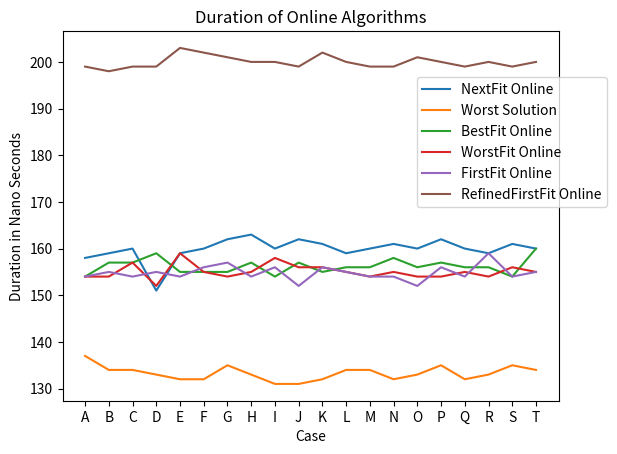

Reproduce this figure in Python. (Note: this script raises an exception after producing the figure.)
import matplotlib.pyplot as plt
# micro seconds
Baseline_dur = [
    228,
    236,
    255,
    227,
    227,
    232,
    246,
    230,
    198,
    231,
    224,
    225,
    228,
    227,
    209,
    221,
    223,
    207,
    237,
    235]
NFOff_dur = [
    4.27,
    4.39,
    4.46,
    4.34,
    4.39,
    4.36,
    4.33,
    4.51,
    4.30,
    4.41,
    4.35,
    4.32,
    4.40,
    4.38,
    4.38,
    4.41,
    4.36,
    4.38,
    4.40,
    4.45]
BFOff_dur = [
    57.7,
    65.2,
    73.5,
    61.2,
    63.2,
    62.5,
    68.5,
    64.3,
    53.5,
    65.9,
    61.5,
    59.2,
    64.1,
    64.7,
    58.7,
    56.4,
    56.1,
    55.4,
    67.4,
    67.4]
WFOff_dur = [
    58.8,
    69.1,
    79,
    63.4,
    62.1,
    62.4,
    71,
    64.5,
    53.8,
    68.4,
    63.5,
    59.6,
    67.6,
    66.4,
    57.7,
    56,
    56.2,
    56.2,
    70.8,
    69.4]
FFOff_dur = [
    38,
    37.2,
    37.9,
    38.8,
    40.6,
    39.9,
    37.3,
    40,
    37.9,
    39.5,
    40.3,
    39.1,
    38.7,
    37.6,
    39.3,
    38.3,
    38.2,
    38.3,
    39.2,
    40.1]
RffOff_dur = [47.9, 52, 52.5, 48.9, 49.1, 47.1, 50.8, 49.4, 45.4,
              51.6, 48.7, 48.2, 50.2, 48, 45.5, 42.7, 44.8, 43.9, 51.5, 50]

# nano seconds
NFOn_dur = [
    158,
    159,
    160,
    151,
    159,
    160,
    162,
    163,
    160,
    162,
    161,
    159,
    160,
    161,
    160,
    162,
    160,
    159,
    161,
    160]
WS_dur = [
    137,
    134,
    134,
    133,
    132,
    132,
    135,
    133,
    131,
    131,
    132,
    134,
    134,
    132,
    133,
    135,
    132,
    133,
    135,
    134]
BFOn_dur = [
    154,
    157,
    157,
    159,
    155,
    155,
    155,
    157,
    154,
    157,
    155,
    156,
    156,
    158,
    156,
    157,
    156,
    156,
    154,
    160]
WFOn_dur = [
    154,
    154,
    157,
    152,
    159,
    155,
    154,
    155,
    158,
    156,
    156,
    155,
    154,
    155,
    154,
    154,
    155,
    154,
    156,
    155]
FFOn_dur = [
    154,
    155,
    154,
    155,
    154,
    156,
    157,
    154,
    156,
    152,
    156,
    155,
    154,
    154,
    152,
    156,
    154,
    159,
    154,
    155]
RffOn_dur = [199, 198, 199, 199, 203, 202, 201, 200, 200,
             199, 202, 200, 199, 199, 201, 200, 199, 200, 199, 200]

# micro seconds
Baseline_error = [
    25,
    10,
    8,
    10,
    8,
    10,
    13,
    9,
    8,
    7,
    11,
    24,
    11,
    6,
    7,
    19,
    20,
    12,
    12,
    10]
NFOff_error = [
    0.13,
    0.10,
    0.15,
    0.11,
    0.19,
    0.14,
    0.13,
    0.19,
    0.15,
    0.15,
    0.11,
    0.13,
    0.12,
    0.16,
    0.15,
    0.25,
    0.17,
    0.13,
    0.15,
    0.15]
BFOff_error = [2.1, 2.4, 1.5, 1.7, 1.4, 1.2, 2.3, 1.7, 1.4,
               1.1, 1.5, 1.4, 1.6, 1.0, 1.6, 1.5, 1.9, 1.7, 1.6, 2.3]
WFOff_error = [2, 2.1, 2.1, 2.3, 1.3, 1.9, 4.9, 2.2, 1.8,
               1.9, 2.5, 2.0, 6.3, 2.7, 1.6, 1.6, 1.9, 3.5, 1.7, 1.7]
FFOff_error = [1.3, 1.3, 1.4, 1.5, 3.9, 1.1, 1.4, 1.7, 1.4,
               1.8, 1.8, 1.2, 1.8, 1.0, 1.7, 1.3, 1.6, 1.6, 2.1, 1.2]
RffOff_error = [1, 2.3, 1.2, 1.1, 0.8, 0.6, 1, 0.9, 0.7,
                1, 1.1, 0.9, 1, 1.1, 0.7, 0.9, 1.8, 1.8, 1.3, 1.2]

# nano seconds
BFOn_error = [8, 9, 7, 7, 6, 6, 7, 10, 6, 7, 6, 5, 6, 11, 7, 7, 7, 6, 7, 16]
WFOn_error = [7, 7, 5, 5, 6, 7, 5, 6, 6, 5, 6, 6, 6, 7, 10, 6, 8, 6, 5, 8]
FFOn_error = [4, 8, 8, 8, 7, 7, 9, 8, 7, 7, 8, 6, 6, 6, 5, 6, 7, 7, 6, 6]
WS_error = [10, 5, 6, 6, 7, 5, 8, 4, 6, 5, 6, 7, 4, 8, 5, 8, 5, 4, 6, 6]
NFOn_error = [4, 7, 7, 8, 6, 7, 6, 7, 6, 9, 7, 7, 6, 7, 7, 6, 7, 6, 7, 6]
RffOn_error = [8, 3, 5, 4, 6, 7, 4, 5, 7, 4, 9, 4, 4, 5, 5, 3, 4, 4, 3, 3]

# file_libary= "N1C3W2"
file_names = ['A', 'B', 'C', 'D', 'E', 'F', 'G', 'H', 'I',
              'J', 'K', 'L', 'M', 'N', 'O', 'P', 'Q', 'R', 'S', 'T']


def pltOffline():
    plt.clf()

    # Plot the points above point graph
    plt.plot(file_names, Baseline_dur, label="Baseline")
    plt.plot(file_names, NFOff_dur, label="NextFit Offline")
    plt.plot(file_names, BFOff_dur, label="BestFit Offline")
    plt.plot(file_names, WFOff_dur, label="WorstFit Offline")
    plt.plot(file_names, FFOff_dur, label="FirstFit Offline")
    plt.plot(file_names, RffOff_dur, label="RefinedFirstFit Offline")

    # Plt Error Bars
    # plt.errorbar(file_names, Baseline_dur, yerr=Baseline_error,
    # fmt='o', label = "Baseline")
    # plt.errorbar(file_names, NFOff_dur, yerr=NFOff_error,
    # fmt='o', label = "NextFit Offline")
    # plt.errorbar(file_names, BFOff_dur, yerr=BFOff_error,
    # fmt='o', label = "BestFit Offline")
    # plt.errorbar(file_names, WFOff_dur, yerr=WFOff_error,
    # fmt='o', label = "WorstFit Offline")
    # plt.errorbar(file_names, FFOff_dur, yerr=FFOff_error,
    # fmt='o', label = "FirstFit Offline")
    # plt.errorbar(file_names, RffOff_dur, yerr=RffOff_error,
    # fmt='o', label = "FirstFit Offline")

    plt.xlabel('Case')
    plt.ylabel('Duration in Micro Seconds')
    plt.title('Duration of Offline Algorithms')
    plt.legend()
    # plt.show()
    plt.savefig("./analysis_tools/outputs/offline_t4.png")


def pltOnline():
    plt.clf()

    # Plot the points above point graph
    plt.plot(file_names, NFOn_dur, label="NextFit Online")
    plt.plot(file_names, WS_dur, label="Worst Solution")
    plt.plot(file_names, BFOn_dur, label="BestFit Online")
    plt.plot(file_names, WFOn_dur, label="WorstFit Online")
    plt.plot(file_names, FFOn_dur, label="FirstFit Online")
    plt.plot(file_names, RffOn_dur, label="RefinedFirstFit Online")

    # Plt Error Bars
    # plt.errorbar(file_names, NFOn_dur, yerr=NFOn_error,
    # fmt='o', label = "NextFit Online")
    # plt.errorbar(file_names, BFOn_dur, yerr=BFOn_error,
    # fmt='o', label = "BestFit Online")
    # plt.errorbar(file_names, WFOn_dur, yerr=WFOn_error,
    # fmt='o', label = "WorstFit Online")
    # plt.errorbar(file_names, FFOn_dur, yerr=FFOn_error,
    # fmt='o', label = "FirstFit Online")
    # plt.errorbar(file_names, WS_dur, yerr=WS_error,
    # fmt='o', label = "FirstFit Online")
    # plt.errorbar(file_names, RffOn_dur, yerr=RffOn_error,
    # fmt='o', label = "FirstFit Online")

    plt.xlabel('Case')
    plt.ylabel('Duration in Nano Seconds')
    plt.title('Duration of Online Algorithms')
    plt.legend()
    # plt.show()
    plt.legend(loc='center left', bbox_to_anchor=(0.7, 0.70))
    plt.savefig("./analysis_tools/outputs/online_t4.png")


def main():
    pltOnline()
    pltOffline()


if __name__ == "__main__":
    main()
